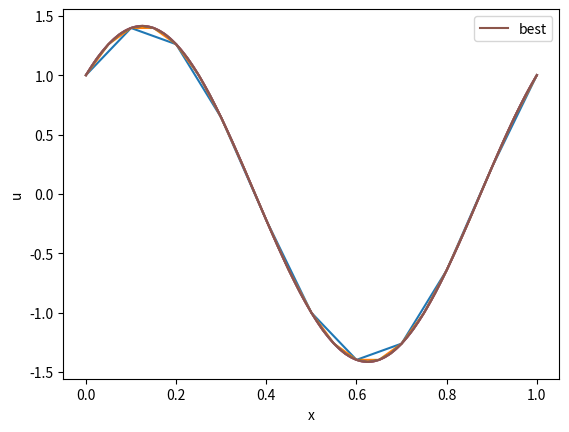
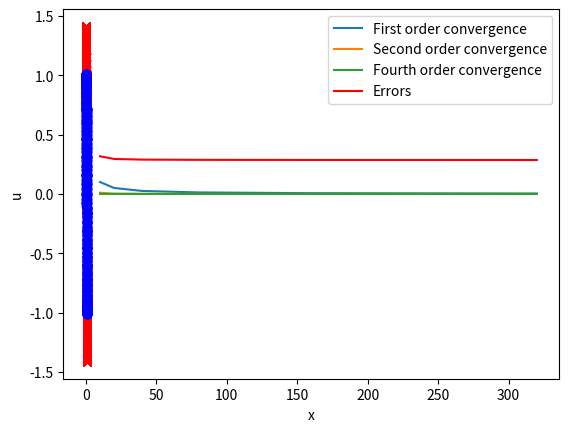
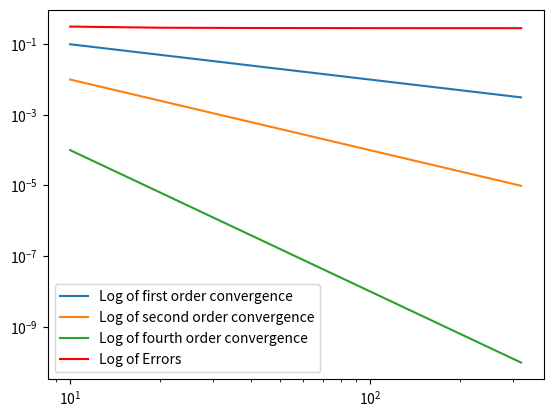

Reproduce these figures in Python, in order.
#!/usr/bin/env python3
# -*- coding: utf-8 -*-
"""
Homework B004
Numerical methods for non-stationary Partial Differential Equations (PDEs):
Finite Differences and Finite Volumes

Mathematics and Modeling
Master of Mathematics and Applications

@author: Andre ALMEIDA ROCHA (3701739) <rocha.matcomp@gmail.com>
"""

import numpy as np
import matplotlib.pyplot as plt

def main():
    points = [10, 20, 40, 80, 160, 320]

    errors = []
    for NX in points:
        norme = difference_finites(NX)
        errors.append(norme)

    print(errors)

    order1 = [1/point for point in points]
    order2 = [1/(point**2) for point in points]
    order4 = [1/(point**4) for point in points]

    plt.figure(0)
    line1 = plt.plot(points, order1, label = 'First order convergence')
    line2 = plt.plot(points, order2, label = 'Second order convergence')
    line3 = plt.plot(points, order4, label = 'Fourth order convergence')
    line4 = plt.plot(points, errors, "r", label = 'Errors')
    plt.legend(handles = [line1[0], line2[0], line3[0], line4[0]])

    plt.figure(1)
    linelog1 = plt.loglog(points, order1, label = 'Log of first order convergence')
    linelog2 = plt.loglog(points, order2, label = 'Log of second order convergence')
    linelog3 = plt.loglog(points, order4, label = 'Log of fourth order convergence')
    linelog4 = plt.loglog(points, errors, "r", label = 'Log of Errors')
    plt.legend(handles = [linelog1[0], linelog2[0], linelog3[0], linelog4[0]])

    plt.show()

def difference_finites(NX):
    """
    Finite differences method
    NX : nombre de points de grille
    """
    # PARAMETRES PHYSIQUES
    Lx = 1.0  #taille du domaine
    #T = 0.4 #temps d'integration
    T = 0.0085 #temps d'integration

    print("T final=",T)

    # PARAMETRES NUMERIQUES
    dx = Lx/NX #pas de grille (espace)
    CFL = 0.42
    dt = CFL * dx**2    #pas de grille (temps)
    NT = int(T/dt)  #nombre de pas de temps

    print("Nombre pas de espace= ",NX)
    print("dx= ", dx)
    print("Nombre pas de temps= ",NT)
    print("dt= ", dt)

    # PARAMETRES FONCTION INITIAL
    alpha = 1
    beta = 1

    # Pour la figure
    xx = np.zeros(NX+1)
    for i in np.arange(0,NX+1):
          xx[i] = i*dx

    #Initialisation
    ddU   = np.zeros(NX+1)
    U_old =  np.zeros(NX+1)
    U_new =  np.zeros(NX+1)

    # Condition initial
    U_data = np.zeros(NX+1)
    U_data = alpha * np.sin(2*np.pi*xx) + beta * np.cos(2*np.pi*xx)

    # Solution exacte
    U_sol =  np.zeros(NX+1)
    U_sol = np.exp(-4*(np.pi**2) * T) * U_data

    for i in np.arange(0, NX+1):
        U_old[i] = U_data[i]

    plt.figure(-1)
    line = plt.plot(xx, U_data, label = 'best')
    plt.legend(handles = [line[0]])
    plt.xlabel('x')
    plt.ylabel('u')

    # Boucle en temps
    time=0.
    for n in np.arange(0, NT):

        time=time+dt
        if (n%100 == 0):
            print ("t=",time)

        # schemas explicites
        for j in np.arange(2, NX-1):
            ddU[j] = 4/3*(U_old[j+1] - 2*U_old[j] + U_old[j-1]) - 1/12*(U_old[j+2] - 2*U_old[j] + U_old[j-2]) + 0.5*CFL*(U_old[j+2] - 4*U_old[j+1] + 6*U_old[j] - 4*U_old[j-1] + U_old[j-2])

        ddU[NX-1] = 4/3*(U_old[0] - 2*U_old[NX-1] + U_old[NX-2]) - 1/12*(U_old[1] - 2*U_old[NX-1] + U_old[NX-3]) + 0.5*CFL*(U_old[1] - 4*U_old[0] + 6*U_old[NX-1] - 4*U_old[NX-2] + U_old[NX-3])
        ddU[1] = 4/3 * (U_old[2] - 2 * U_old[1] + U_old[0]) - 1/12 * (U_old[3] - 2 * U_old[1] + U_old[NX-1]) + 0.5*CFL*(U_old[3] - 4*U_old[2] + 6*U_old[1] - 4*U_old[0] + U_old[NX-1])
        ddU[0] = 4/3 * (U_old[1] - 2 * U_old[0] + U_old[NX-1]) - 1/12 * (U_old[2] - 2 * U_old[0] + U_old[NX-2]) + 0.5*CFL*(U_old[2] - 4 * U_old[1] + 6 * U_old[0] - 4 * U_old[NX-1] + U_old[NX-2])


        # Actualisation schemas explicites
        for j in np.arange(0, NX):
            U_new[j] = U_old[j] - CFL * ddU[j]

        # Actualisation pour la 1-periodicite
        U_new[NX] = U_new[0]

        # Actualisation en temps
        for j in np.arange(0, NX):
            U_new[j] = U_old[j]


    print ("tFinal=", time)


    # caclul erreur numerique
    norme = np.sqrt(dx * np.sum(np.fabs(U_new - U_sol)**2))

    #for j in np.arange(0, NX-1):
    #    norme = norme + dx*np.fabs(U_new[j] - U_sol[j])**2
    #norme = np.sqrt(norme)

    print ("Erreur/norme L2",norme)
    plt.figure(0)

    line1 = plt.plot(xx, U_new, "r", marker='x', label = 'discret')
    line2 = plt.plot(xx, U_sol, "b", marker='o', label = 'exact')
    plt.legend(handles = [line1[0], line2[0]])
    plt.xlabel('x')
    plt.ylabel('u')

    plt.show()

    return norme

if __name__ == '__main__':
    main()
